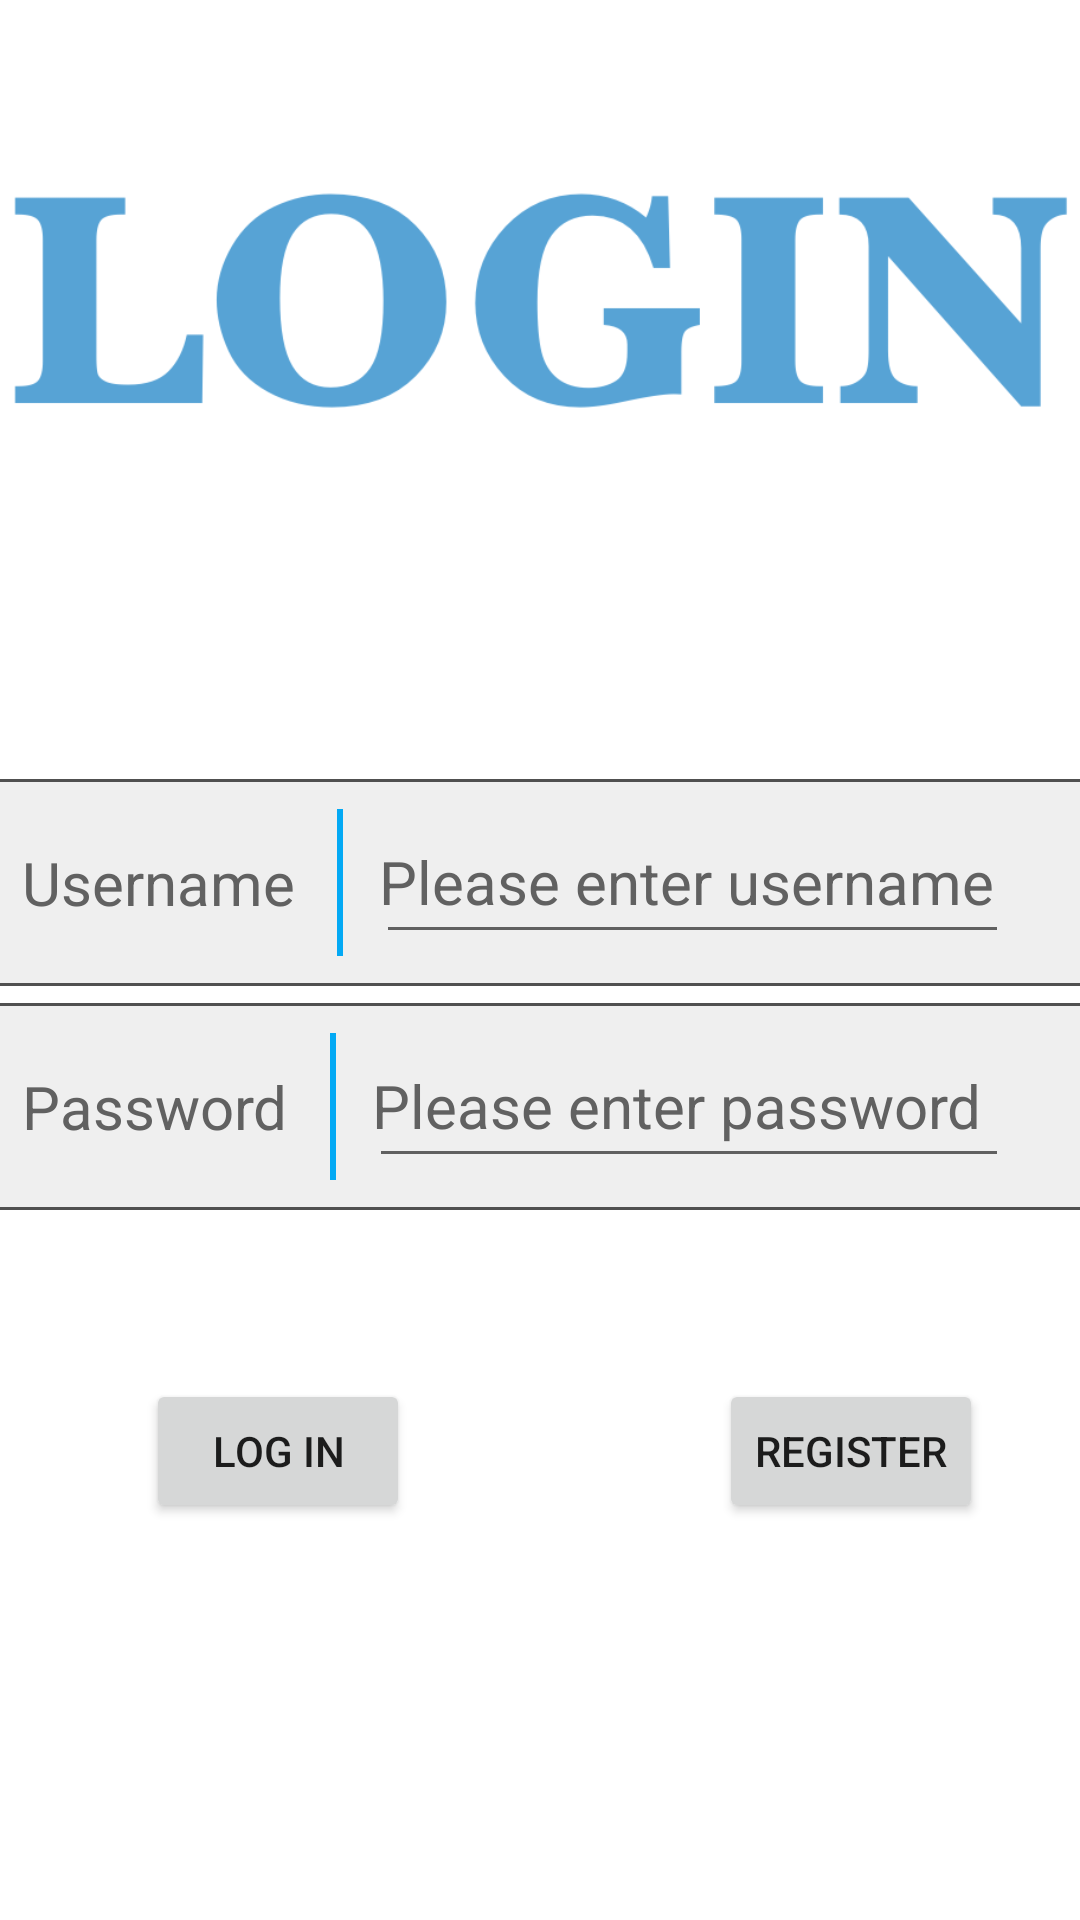

This screen was rendered from an Android layout file. Write that file and the resources it references.
<!-- AndroidManifest.xml: application theme Theme.MyMarketplace -->
<!-- res/layout/activity_login.xml -->
<?xml version="1.0" encoding="utf-8"?>
<androidx.constraintlayout.widget.ConstraintLayout xmlns:android="http://schemas.android.com/apk/res/android"
    xmlns:app="http://schemas.android.com/apk/res-auto"
    xmlns:tools="http://schemas.android.com/tools"
    android:layout_width="match_parent"
    android:layout_height="match_parent"
    tools:context=".UI.LoginActivity">

    <RelativeLayout
        android:id="@+id/relativeLayout"
        android:layout_width="390dp"
        android:layout_height="69dp"
        android:layout_alignParentTop="false"
        android:layout_centerHorizontal="true"
        android:background="@drawable/editor_box"
        app:layout_constraintBottom_toBottomOf="parent"
        app:layout_constraintEnd_toEndOf="parent"
        app:layout_constraintHorizontal_bias="0.476"
        app:layout_constraintStart_toStartOf="parent"
        app:layout_constraintTop_toBottomOf="@+id/imageView"
        app:layout_constraintVertical_bias="0.161">

        <TextView
            android:id="@+id/oldPassword"
            android:layout_width="wrap_content"
            android:layout_height="wrap_content"
            android:layout_alignParentStart="true"
            android:layout_centerVertical="true"
            android:layout_marginStart="10dp"
            android:lines="1"
            android:padding="1dp"
            android:text="@string/username"
            android:textColor="#616161"
            android:textSize="20sp" />

        <View
            android:id="@+id/view1"
            android:layout_width="2dp"
            android:layout_height="50dp"
            android:layout_centerVertical="true"
            android:layout_marginStart="13dp"
            android:layout_toEndOf="@+id/oldPassword"
            android:background="#03A9F4" />

        <EditText
            android:id="@+id/editor_Password"
            android:layout_width="294dp"
            android:layout_height="wrap_content"
            android:layout_centerVertical="true"
            android:layout_marginStart="26dp"
            android:layout_marginEnd="10dp"
            android:layout_toStartOf="@id/deleteTrigger1"
            android:layout_toEndOf="@+id/oldPassword"
            android:autofillHints=""
            android:ems="19"
            android:hint="@string/please_enter_username"
            android:inputType="textEmailAddress"
            android:lines="1"
            android:minHeight="48dp"
            android:padding="1dp"
            android:singleLine="true"
            android:textColorHint="#616161"
            android:textSize="20sp"
            tools:ignore="TouchTargetSizeCheck" />

        <ImageView
            android:id="@+id/deleteTrigger1"
            android:layout_width="20dp"
            android:layout_height="20dp"
            android:layout_alignParentEnd="true"
            android:layout_centerVertical="true"
            android:contentDescription="@string/delete_trigger"
            android:src="@drawable/delete"
            android:visibility="invisible"
            tools:ignore="ImageContrastCheck" />

    </RelativeLayout>

    <RelativeLayout
        android:id="@+id/relativeLayout2"
        android:layout_width="390dp"
        android:layout_height="69dp"
        android:background="@drawable/editor_box"
        app:layout_constraintBottom_toBottomOf="parent"
        app:layout_constraintEnd_toEndOf="@+id/relativeLayout"
        app:layout_constraintHorizontal_bias="0.0"
        app:layout_constraintStart_toStartOf="@+id/relativeLayout"
        app:layout_constraintTop_toBottomOf="@+id/relativeLayout"
        app:layout_constraintVertical_bias="0.023">

        <TextView
            android:id="@+id/Password"
            android:layout_width="wrap_content"
            android:layout_height="wrap_content"
            android:layout_alignParentStart="true"
            android:layout_centerVertical="true"
            android:layout_marginStart="10dp"
            android:lines="1"
            android:padding="1dp"
            android:text="@string/password"
            android:textColor="#616161"
            android:textSize="20sp" />

        <View
            android:id="@+id/view2"
            android:layout_width="2dp"
            android:layout_height="50dp"
            android:layout_centerVertical="true"
            android:layout_marginStart="13dp"
            android:layout_toEndOf="@+id/Password"
            android:background="#03A9F4" />

        <EditText
            android:id="@+id/edit_Password"
            android:layout_width="294dp"
            android:layout_height="wrap_content"
            android:layout_centerVertical="true"
            android:layout_marginStart="26dp"
            android:layout_marginEnd="10dp"
            android:layout_toStartOf="@id/deleteTrigger2"
            android:layout_toEndOf="@+id/Password"
            android:autofillHints=""
            android:ems="19"
            android:hint="@string/please_enter_password"
            android:inputType="textPassword"
            android:lines="1"
            android:minHeight="48dp"
            android:padding="1dp"
            android:singleLine="true"
            android:textColorHint="#616161"
            android:textSize="20sp"
            tools:ignore="TouchTargetSizeCheck" />

        <ImageView
            android:id="@+id/deleteTrigger2"
            android:layout_width="20dp"
            android:layout_height="20dp"
            android:layout_alignParentEnd="true"
            android:layout_centerVertical="true"
            android:contentDescription="@string/delete_trigger"
            android:src="@drawable/delete"
            android:visibility="invisible"
            tools:ignore="ImageContrastCheck" />

    </RelativeLayout>

    <Button
        android:id="@+id/LoginButton"
        android:layout_width="wrap_content"
        android:layout_height="wrap_content"
        android:onClick="checkLogin"
        android:text="@string/login"
        app:layout_constraintBottom_toBottomOf="parent"
        app:layout_constraintEnd_toEndOf="@+id/relativeLayout2"
        app:layout_constraintHorizontal_bias="0.208"
        app:layout_constraintStart_toStartOf="@+id/relativeLayout2"
        app:layout_constraintTop_toBottomOf="@+id/relativeLayout2"
        app:layout_constraintVertical_bias="0.299"
        tools:ignore="DuplicateSpeakableTextCheck" />

    <Button
        android:id="@+id/registerButton"
        android:layout_width="wrap_content"
        android:layout_height="wrap_content"
        android:onClick="register"
        android:text="@string/register"
        app:layout_constraintBottom_toBottomOf="@+id/LoginButton"
        app:layout_constraintEnd_toEndOf="@+id/relativeLayout2"
        app:layout_constraintHorizontal_bias="0.681"
        app:layout_constraintStart_toEndOf="@+id/LoginButton"
        app:layout_constraintTop_toTopOf="@+id/LoginButton"
        app:layout_constraintVertical_bias="0.3" />

    <ImageView
        android:id="@+id/imageView"
        android:layout_width="wrap_content"
        android:layout_height="wrap_content"
        android:contentDescription="@string/login"
        app:layout_constraintEnd_toEndOf="parent"
        app:layout_constraintHorizontal_bias="0.0"
        app:layout_constraintStart_toStartOf="parent"
        app:layout_constraintTop_toTopOf="parent"
        app:srcCompat="@drawable/login"
        tools:ignore="ImageContrastCheck" />

</androidx.constraintlayout.widget.ConstraintLayout>
<!-- resources referenced by this layout -->
<resources>
  <!-- drawable delete: png bitmap (drawable, 1953 bytes) -->
  <!-- drawable editor_box (drawable-v24) -->
  <?xml version="1.0" encoding="utf-8"?>
  <shape xmlns:android="http://schemas.android.com/apk/res/android"
      android:shape= "rectangle">
      <solid android:color="#EFEFEF"/>
      <corners android:radius = "6dp"/>
      <stroke
          android:width="1dp"
          android:color="#505050"/>
      <padding
          android:bottom="10dp"
          android:left="10dp"
          android:right="10dp"
          android:top="10dp" />
  </shape>
  <!-- drawable login: png bitmap (drawable, 30838 bytes) -->
  <string name="delete_trigger">delete trigger</string>
  <string name="login">Log in</string>
  <string name="password">Password</string>
  <string name="please_enter_password">Please enter password</string>
  <string name="please_enter_username">Please enter username</string>
  <string name="register">Register</string>
  <string name="username">Username</string>
  <style name="Theme.MyMarketplace" parent="Theme.MaterialComponents.DayNight.DarkActionBar">
          
          <item name="colorPrimary">@color/purple_500</item>
          <item name="colorPrimaryVariant">@color/purple_700</item>
          <item name="colorOnPrimary">@color/white</item>
          
          <item name="colorSecondary">@color/teal_200</item>
          <item name="colorSecondaryVariant">@color/teal_700</item>
          <item name="colorOnSecondary">@color/black</item>
          
          <item name="android:statusBarColor">?attr/colorPrimaryVariant</item>
          
      </style>
  <!-- not gathered from this repository: default colours our renderer supplied (Android Studio template values) -->
  <color name="purple_500">#FF6200EE</color>
  <color name="purple_700">#FF3700B3</color>
  <color name="teal_200">#FF03DAC5</color>
  <color name="teal_700">#FF018786</color>
  <color name="black">#FF000000</color>
  <color name="white">#FFFFFFFF</color>
</resources>
